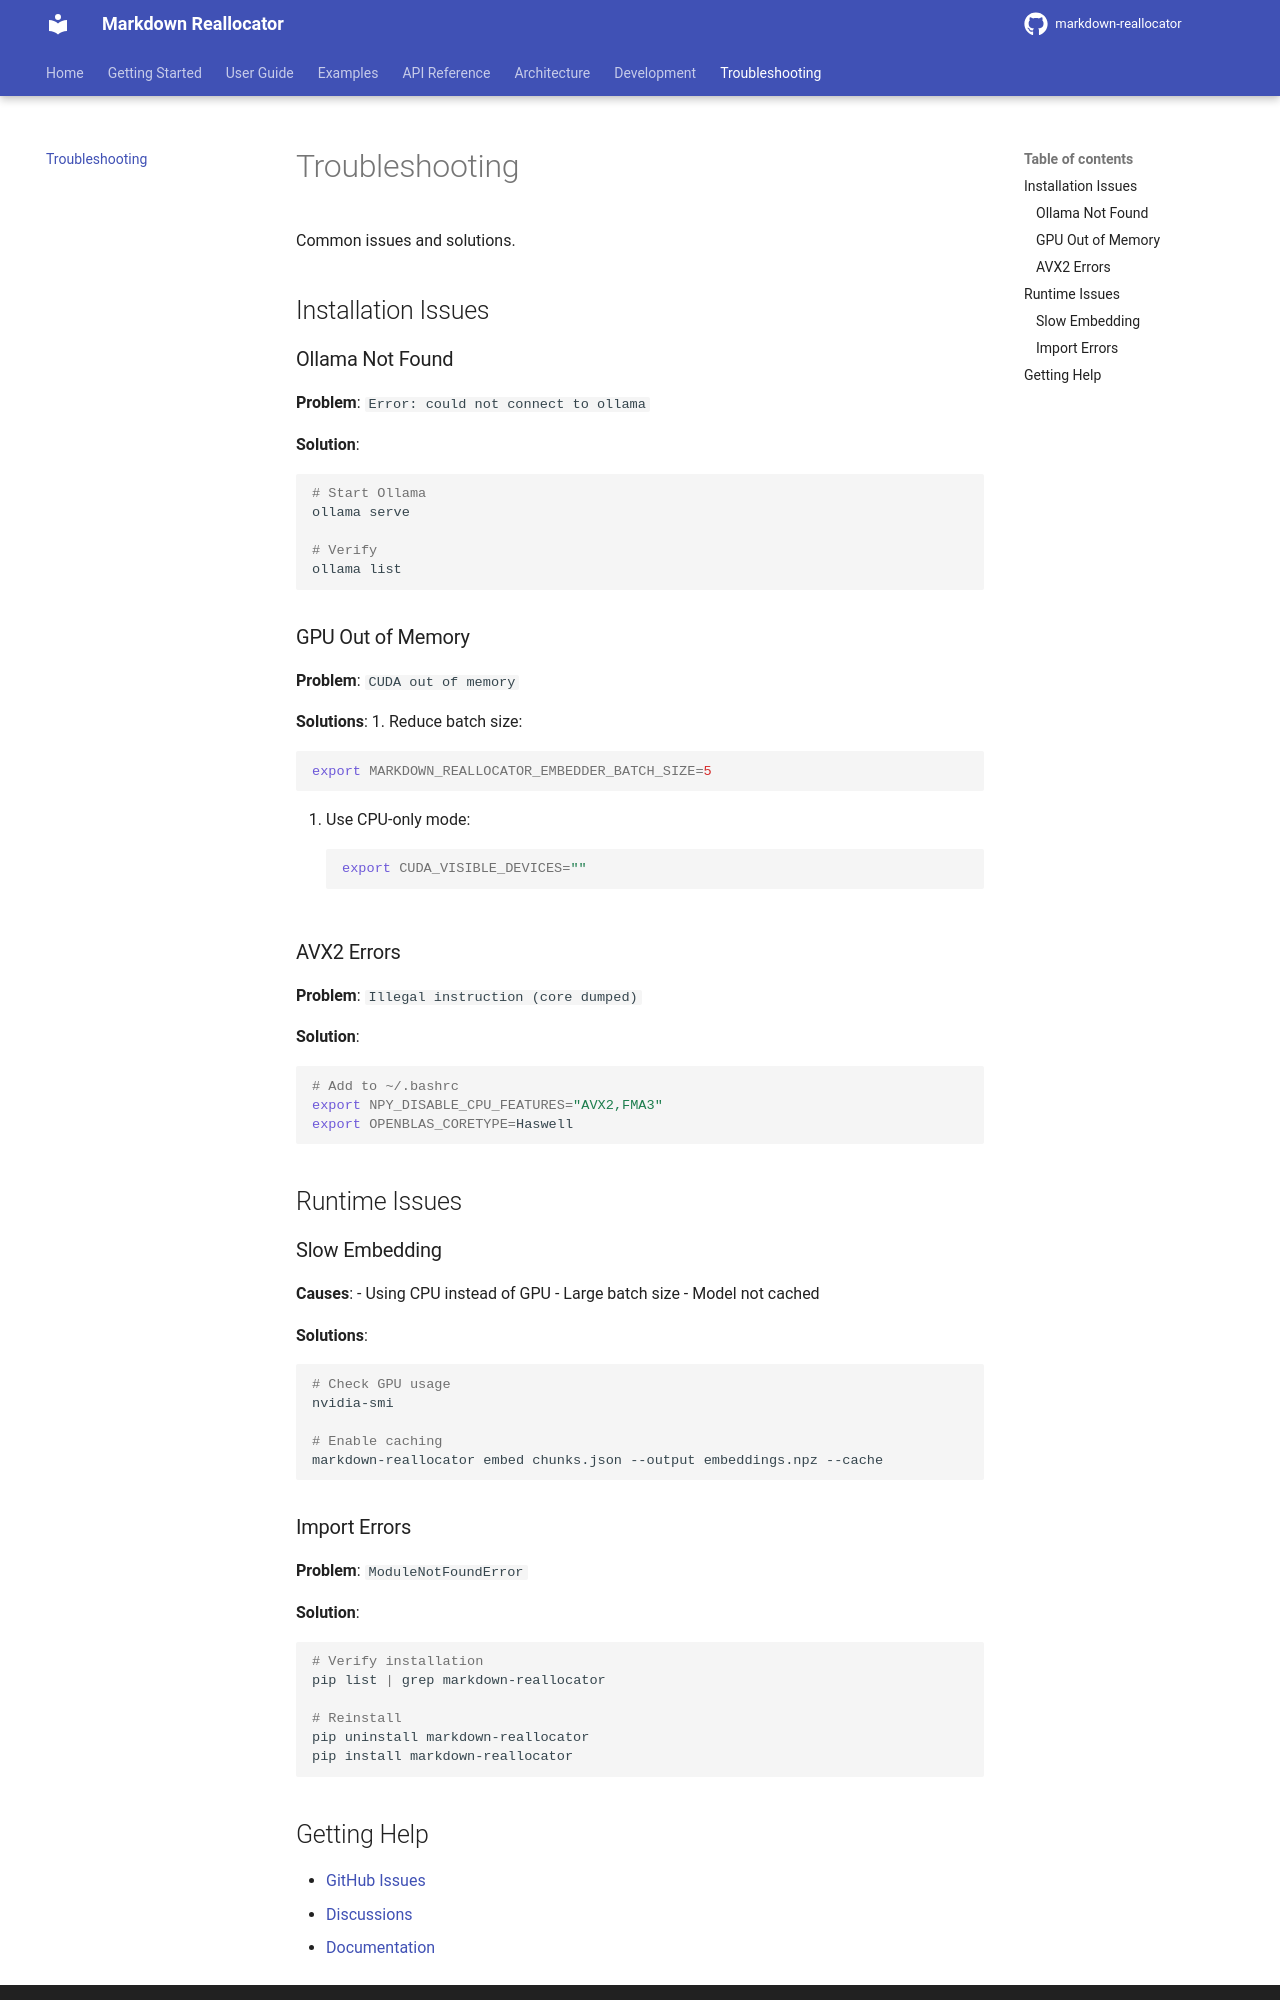

repository: seonghobae/markdown-reallocator · page: troubleshooting/index.html · generator: mkdocs

# Troubleshooting

Common issues and solutions.

## Installation Issues

### Ollama Not Found

**Problem**: `Error: could not connect to ollama`

**Solution**:
```bash
# Start Ollama
ollama serve

# Verify
ollama list
```

### GPU Out of Memory

**Problem**: `CUDA out of memory`

**Solutions**:
1. Reduce batch size:
   ```bash
   export MARKDOWN_REALLOCATOR_EMBEDDER_BATCH_SIZE=5
   ```

2. Use CPU-only mode:
   ```bash
   export CUDA_VISIBLE_DEVICES=""
   ```

### AVX2 Errors

**Problem**: `Illegal instruction (core dumped)`

**Solution**:
```bash
# Add to ~/.bashrc
export NPY_DISABLE_CPU_FEATURES="AVX2,FMA3"
export OPENBLAS_CORETYPE=Haswell
```

## Runtime Issues

### Slow Embedding

**Causes**:
- Using CPU instead of GPU
- Large batch size
- Model not cached

**Solutions**:
```bash
# Check GPU usage
nvidia-smi

# Enable caching
markdown-reallocator embed chunks.json --output embeddings.npz --cache
```

### Import Errors

**Problem**: `ModuleNotFoundError`

**Solution**:
```bash
# Verify installation
pip list | grep markdown-reallocator

# Reinstall
pip uninstall markdown-reallocator
pip install markdown-reallocator
```
